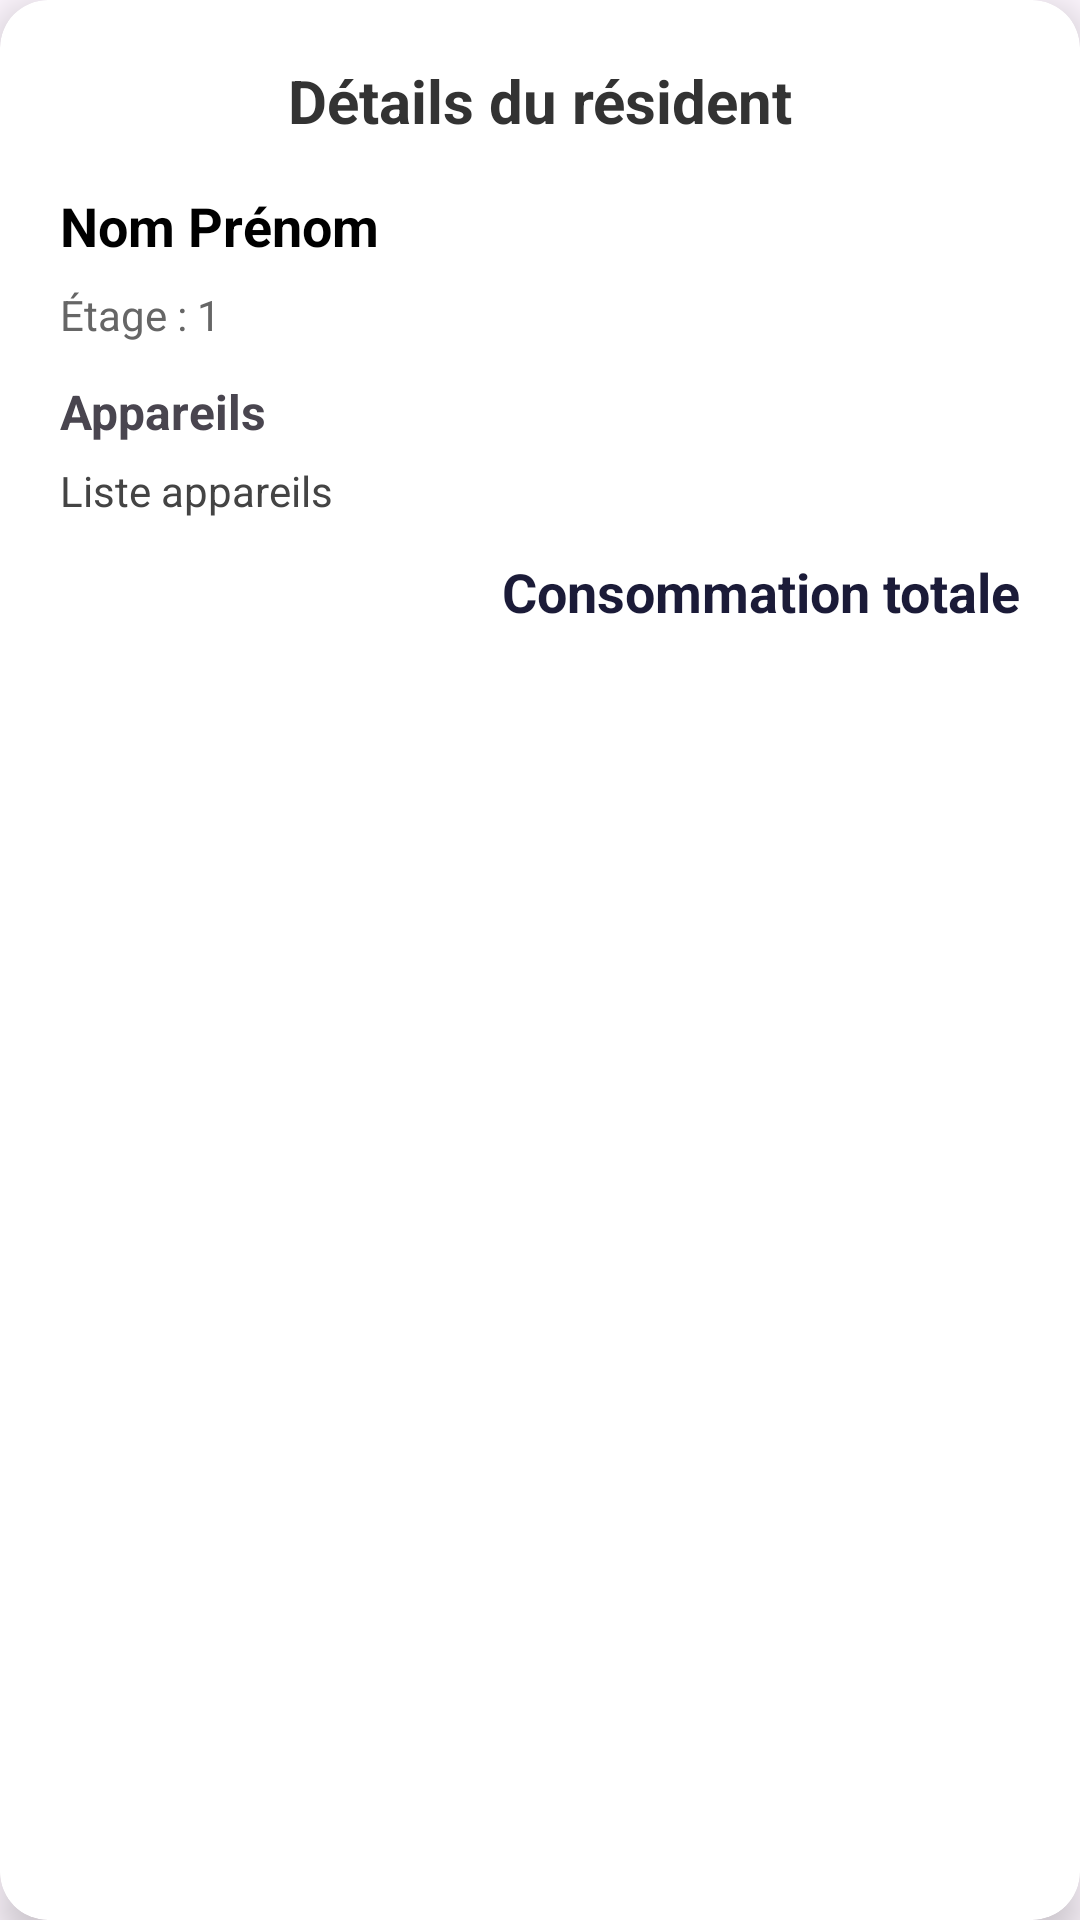

This screen was rendered from an Android layout file. Write that file and the resources it references.
<!-- AndroidManifest.xml: application theme Theme.SAE -->
<!-- res/layout/dialog_resident.xml -->
<?xml version="1.0" encoding="utf-8"?>
<androidx.cardview.widget.CardView
    xmlns:android="http://schemas.android.com/apk/res/android"
    xmlns:card_view="http://schemas.android.com/apk/res-auto"
    android:layout_width="match_parent"
    android:layout_height="wrap_content"
    card_view:cardCornerRadius="16dp"
    card_view:cardElevation="8dp"
    android:layout_margin="10dp">

    <LinearLayout
        android:layout_width="match_parent"
        android:layout_height="wrap_content"
        android:orientation="vertical"
        android:padding="20dp">

        <TextView
            android:id="@+id/tvTitle"
            android:layout_width="match_parent"
            android:layout_height="wrap_content"
            android:text="Détails du résident"
            android:textSize="20sp"
            android:textStyle="bold"
            android:gravity="center"
            android:textColor="#333"
            android:paddingBottom="16dp"/>

        <TextView
            android:id="@+id/tvName"
            android:layout_width="match_parent"
            android:layout_height="wrap_content"
            android:text="Nom Prénom"
            android:textSize="18sp"
            android:textStyle="bold"
            android:textColor="#000"
            android:paddingBottom="8dp"/>

        <TextView
            android:id="@+id/tvFloor"
            android:layout_width="match_parent"
            android:layout_height="wrap_content"
            android:text="Étage : 1"
            android:textSize="14sp"
            android:textColor="#666"
            android:paddingBottom="12dp"/>

        <TextView
            android:layout_width="match_parent"
            android:layout_height="wrap_content"
            android:text="Appareils"
            android:textStyle="bold"
            android:textSize="16sp"
            android:paddingBottom="6dp"/>

        <TextView
            android:id="@+id/tvAppliances"
            android:layout_width="match_parent"
            android:layout_height="wrap_content"
            android:text="Liste appareils"
            android:textColor="#444"
            android:paddingBottom="12dp"/>

        <TextView
            android:id="@+id/tvTotal"
            android:layout_width="match_parent"
            android:layout_height="wrap_content"
            android:text="Consommation totale"
            android:textStyle="bold"
            android:textColor="#1B1B38"
            android:textSize="18sp"
            android:gravity="end"/>

    </LinearLayout>

</androidx.cardview.widget.CardView>
<!-- resources referenced by this layout -->
<resources>
  <style name="Theme.SAE" parent="Base.Theme.SAE" />
  <style name="Base.Theme.SAE" parent="Theme.Material3.DayNight.NoActionBar">
      
      
  </style>
</resources>
